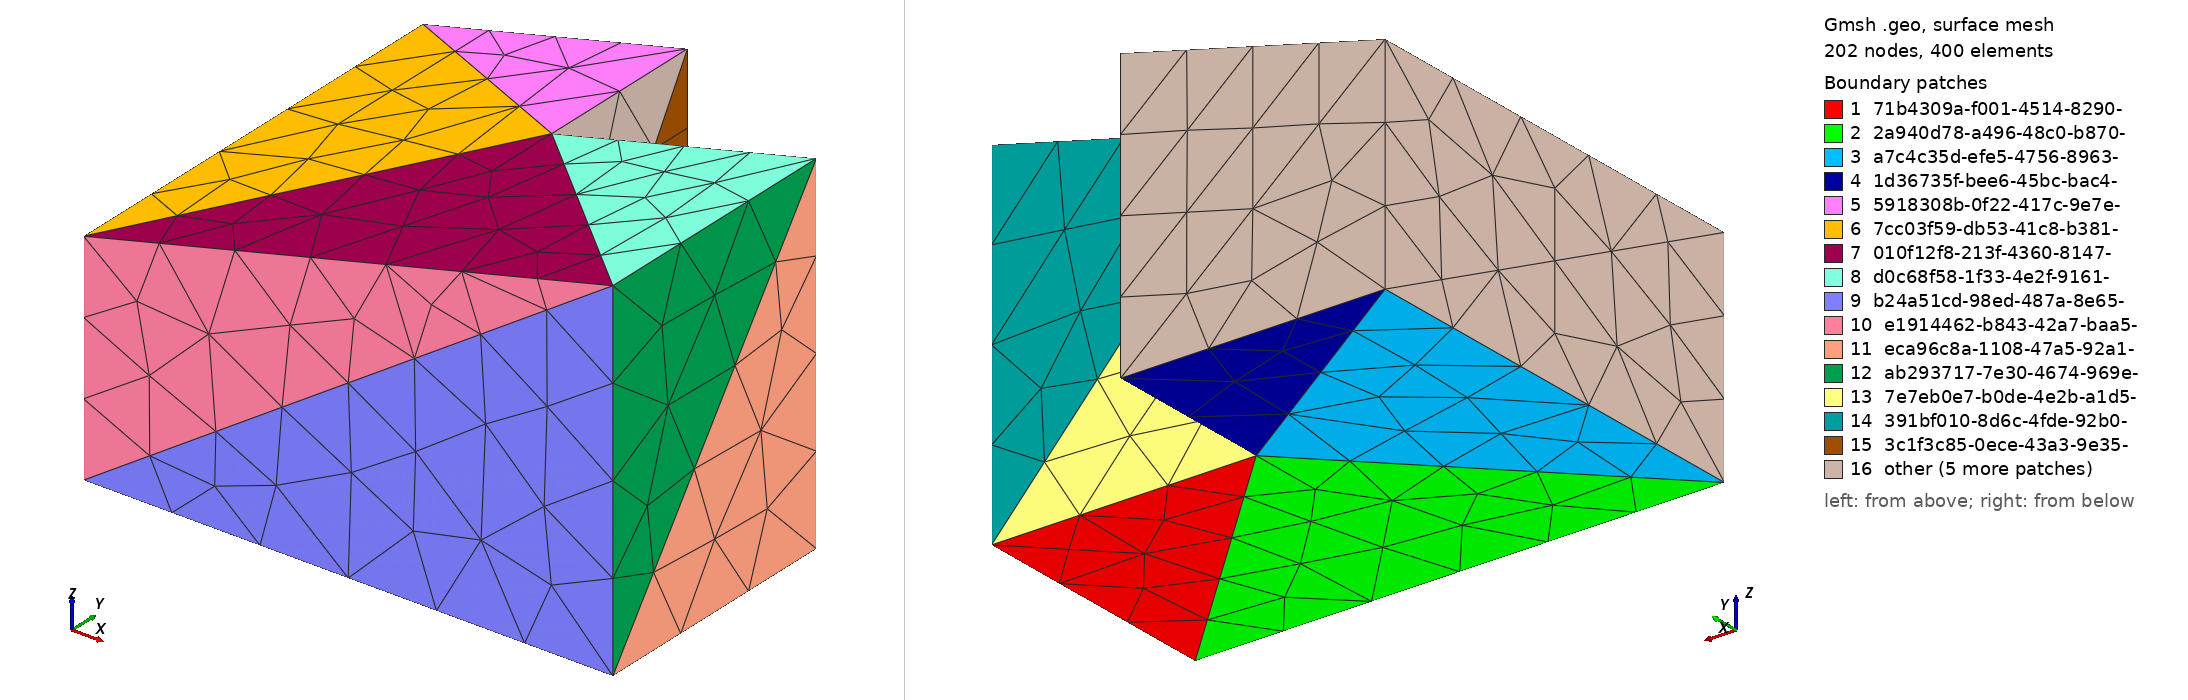

Gmsh geometry script, surface-meshed: 202 nodes, 400 surface elements. Boundary patches (legend numbers): 1 71b4309a-f001-4514-8290-, 2 2a940d78-a496-48c0-b870-, 3 a7c4c35d-efe5-4756-8963-, 4 1d36735f-bee6-45bc-bac4-, 5 5918308b-0f22-417c-9e7e-, 6 7cc03f59-db53-41c8-b381-, 7 010f12f8-213f-4360-8147-, 8 d0c68f58-1f33-4e2f-9161-, 9 b24a51cd-98ed-487a-8e65-, 10 e1914462-b843-42a7-baa5-, 11 eca96c8a-1108-47a5-92a1-, 12 ab293717-7e30-4674-969e-, 13 7e7eb0e7-b0de-4e2b-a1d5-, 14 391bf010-8d6c-4fde-92b0-, 15 3c1f3c85-0ece-43a3-9e35-, 16 other. Left view from above one corner, right view from below the opposite corner. Legend entries are the model's physical surfaces. The drawing asked Gmsh for element sizes between 1% and 20% of the model's largest extent; the script's own settings can give other sizes.

=== test_room_tilted.geo (drawn) ===
Point(1) = { 0.0, -0.0, 0.0, 1.0 };
Point(2) = { 0.0, -0.0, 2.5, 1.0 };
Point(3) = { 0.0, 5.0, 0.0, 1.0 };
Point(4) = { 0.0, 5.0, 2.5, 1.0 };
Point(5) = { 3.0, 3.0, 0.0, 1.0 };
Point(6) = { 3.0, 3.0, 3.25, 1.0 };
Point(7) = { 3.0, 5.0, 0.0, 1.0 };
Point(8) = { 3.0, 5.0, 3.25, 1.0 };
Point(9) = { 6.0, -0.0, 0.0, 1.0 };
Point(10) = { 6.0, -0.0, 4.0, 1.0 };
Point(11) = { 6.0, 3.0, 0.0, 1.0 };
Point(12) = { 6.0, 3.0, 4.0, 1.0 };

Line(1) = { 5, 11 };
Line(2) = { 11, 9 };
Line(3) = { 9, 5 };
Line(4) = { 9, 1 };
Line(5) = { 1, 5 };
Line(6) = { 1, 3 };
Line(7) = { 3, 5 };
Line(8) = { 3, 7 };
Line(9) = { 7, 5 };
Line(10) = { 6, 8 };
Line(11) = { 8, 4 };
Line(12) = { 4, 6 };
Line(13) = { 4, 2 };
Line(14) = { 2, 6 };
Line(15) = { 2, 10 };
Line(16) = { 10, 6 };
Line(17) = { 10, 12 };
Line(18) = { 12, 6 };
Line(19) = { 9, 10 };
Line(20) = { 10, 1 };
Line(21) = { 2, 1 };
Line(22) = { 11, 12 };
Line(23) = { 12, 9 };
Line(24) = { 5, 6 };
Line(25) = { 6, 11 };
Line(26) = { 7, 8 };
Line(27) = { 8, 5 };
Line(28) = { 3, 4 };
Line(29) = { 4, 7 };
Line(30) = { 2, 3 };

Line Loop(1) = { 1, 2, 3 };
Line Loop(2) = { -3, 4, 5 };
Line Loop(3) = { -5, 6, 7 };
Line Loop(4) = { -7, 8, 9 };
Line Loop(5) = { 10, 11, 12 };
Line Loop(6) = { -12, 13, 14 };
Line Loop(7) = { -14, 15, 16 };
Line Loop(8) = { -16, 17, 18 };
Line Loop(9) = { -4, 19, 20 };
Line Loop(10) = { -20, -15, 21 };
Line Loop(11) = { -2, 22, 23 };
Line Loop(12) = { -23, -17, -19 };
Line Loop(13) = { -1, 24, 25 };
Line Loop(14) = { -25, -18, -22 };
Line Loop(15) = { -9, 26, 27 };
Line Loop(16) = { -27, -10, -24 };
Line Loop(17) = { -8, 28, 29 };
Line Loop(18) = { -29, -11, -26 };
Line Loop(19) = { -6, -21, 30 };
Line Loop(20) = { -30, -13, -28 };

Plane Surface(1) = { 1 };
Plane Surface(2) = { 2 };
Plane Surface(3) = { 3 };
Plane Surface(4) = { 4 };
Plane Surface(5) = { 5 };
Plane Surface(6) = { 6 };
Plane Surface(7) = { 7 };
Plane Surface(8) = { 8 };
Plane Surface(9) = { 9 };
Plane Surface(10) = { 10 };
Plane Surface(11) = { 11 };
Plane Surface(12) = { 12 };
Plane Surface(13) = { 13 };
Plane Surface(14) = { 14 };
Plane Surface(15) = { 15 };
Plane Surface(16) = { 16 };
Plane Surface(17) = { 17 };
Plane Surface(18) = { 18 };
Plane Surface(19) = { 19 };
Plane Surface(20) = { 20 };

Physical Surface("71b4309a-f001-4514-8290-fff955ba1183") = { 1 };
Physical Surface("2a940d78-a496-48c0-b870-8a972564a2b6") = { 2 };
Physical Surface("a7c4c35d-efe5-4756-8963-e2a85b3b0602") = { 3 };
Physical Surface("1d36735f-bee6-45bc-bac4-7d3514815259") = { 4 };
Physical Surface("5918308b-0f22-417c-9e7e-2ed102c347af") = { 5 };
Physical Surface("7cc03f59-db53-41c8-b381-b76be06c85cb") = { 6 };
Physical Surface("010f12f8-213f-4360-8147-840703164ce8") = { 7 };
Physical Surface("d0c68f58-1f33-4e2f-9161-cc351ddfa5ff") = { 8 };
Physical Surface("b24a51cd-98ed-487a-8e65-fc0484f12f89") = { 9 };
Physical Surface("e1914462-b843-42a7-baa5-944974545248") = { 10 };
Physical Surface("eca96c8a-1108-47a5-92a1-94324b1bc5ea") = { 11 };
Physical Surface("ab293717-7e30-4674-969e-c714393bea4c") = { 12 };
Physical Surface("7e7eb0e7-b0de-4e2b-a1d5-a727184a9b27") = { 13 };
Physical Surface("391bf010-8d6c-4fde-92b0-3aed3e161571") = { 14 };
Physical Surface("3c1f3c85-0ece-43a3-9e35-bda4a0885e8a") = { 15 };
Physical Surface("e5f0785f-f34f-49b4-a87f-88b14b32860e") = { 16 };
Physical Surface("a51a3aad-1149-4d0c-a131-2d0d16cd8a7b") = { 17 };
Physical Surface("702251fb-d131-4b39-a7db-345d4e699d0e") = { 18 };
Physical Surface("11da4848-d3d7-4a6d-b97c-f3b07a819fb1") = { 19 };
Physical Surface("289d1f72-6f68-4d0d-8eab-e174f1b8f187") = { 20 };
Surface Loop(1) = { 1, 2, 3, 4, 5, 6, 7, 8, 9, 10, 11, 12, 13, 14, 15, 16, 17, 18, 19, 20 };
Volume(1) = { 1 };
Physical Volume("RoomVolume") = { 1 };
Physical Line("default") = { 1, 2, 3, 4, 5, 6, 7, 8, 9, 10, 11, 12, 13, 14, 15, 16, 17, 18, 19, 20, 21, 22, 23, 24, 25, 26, 27, 28, 29, 30 };
Mesh.Algorithm = 6;
Mesh.Algorithm3D = 1; // Delaunay3D
Mesh.Optimize = 1;
Mesh.CharacteristicLengthFromPoints = 1;
